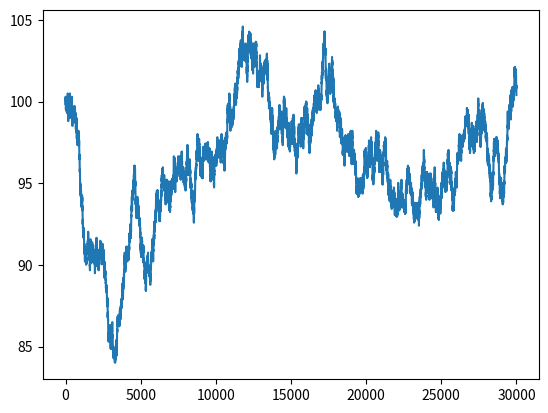

Write Python code to recreate this figure. (Note: this script raises an exception after producing the figure.)
import numpy as np
import pandas as pd
import matplotlib.pyplot as plt

# 生成するデータの行数
ds = 30000

# 幾何ランダムウォークで疑似的な心拍データの生成
dn = np.random.choice([-1, 1], size=ds)
p0 = 100
gwalk = np.cumprod(np.exp(dn * 0.001)) * p0
pd.Series(gwalk).plot()

# データフレームを生成
df = pd.DataFrame({
    'Time' : pd.date_range('2018/09/01 00:00:00', periods=ds, freq='1S'),
    'BPM' : pd.Series(gwalk)
})

# データフレームをCSVファイル形式で保存
df.to_csv('..//csv_file//heartbeat.csv', index=None)